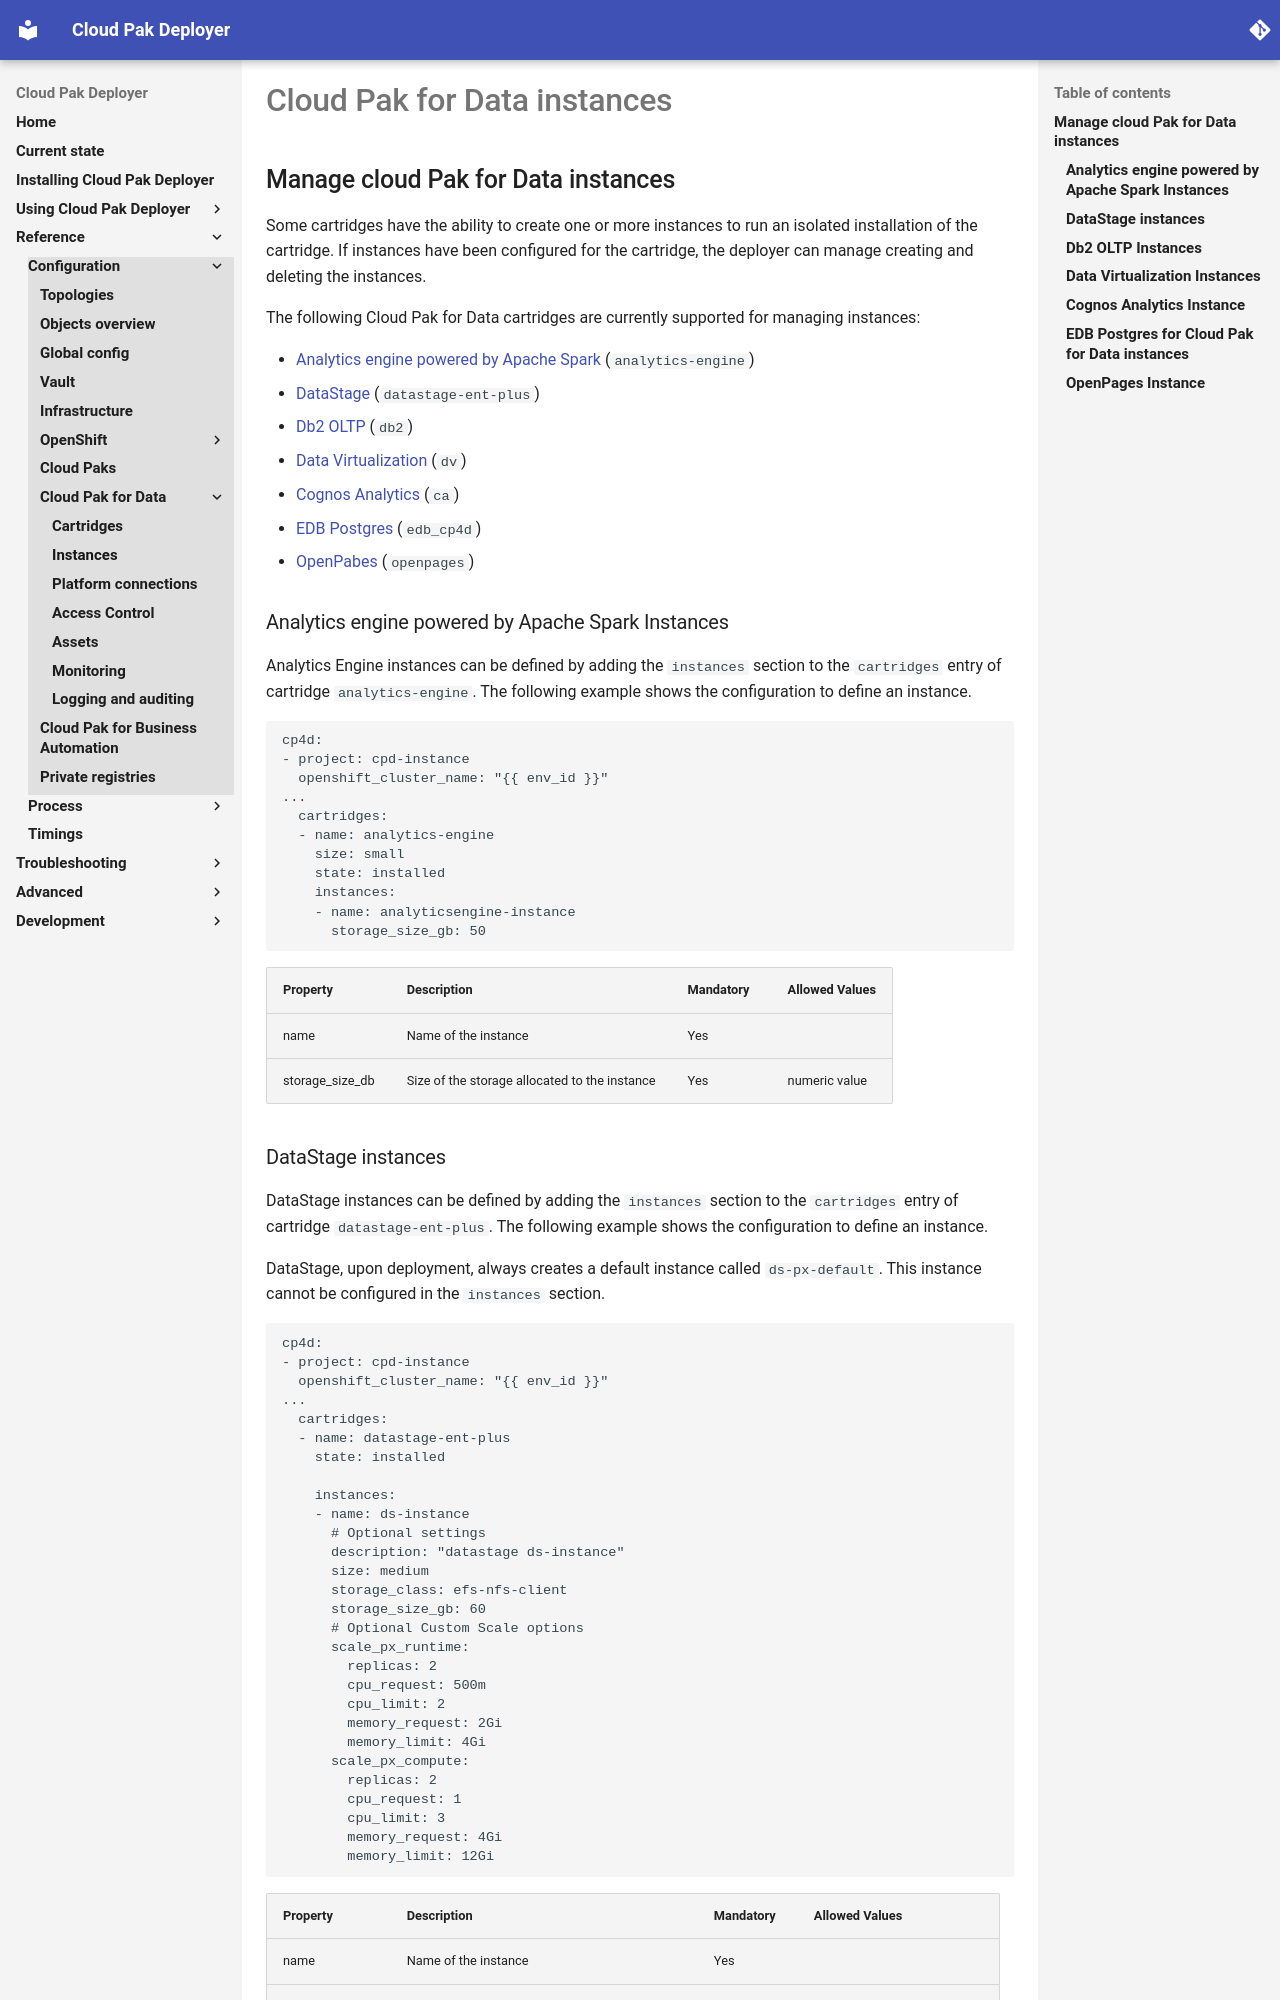

repository: IBM/cloud-pak-deployer · page: 30-reference/configuration/cp4d-instances/index.html · generator: mkdocs

# Cloud Pak for Data instances

## Manage cloud Pak for Data instances

Some cartridges have the ability to create one or more instances to run an isolated installation of the cartridge. If instances have been configured for the cartridge, the deployer can manage creating and deleting the instances.

The following Cloud Pak for Data cartridges are currently supported for managing instances:

* [Analytics engine powered by Apache Spark](#analytics-engine-powered-by-apache-spark-instances) (`analytics-engine`)
* [DataStage](#datastage-instances) (`datastage-ent-plus`) 
* [Db2 OLTP](#db2-oltp-instances) (`db2`)
* [Data Virtualization](#data-virtualization-instances) (`dv`)
* [Cognos Analytics](#cognos-analytics-instance) (`ca`)
* [EDB Postgres](#edb-postgres-for-cloud-pak-for-data-instances) (`edb_cp4d`)
* [OpenPabes](#openpages-instance) (`openpages`)

### Analytics engine powered by Apache Spark Instances

Analytics Engine instances can be defined by adding the `instances` section to the `cartridges` entry of cartridge `analytics-engine`. The following example shows the configuration to define an instance.

```
cp4d:
- project: cpd-instance
  openshift_cluster_name: "{{ env_id }}"
...
  cartridges:
  - name: analytics-engine
    size: small
    state: installed
    instances:
    - name: analyticsengine-instance
      storage_size_gb: 50
```

| Property | Description | Mandatory | Allowed Values |
| -------- | ----------- | ---------- | ------------- |
| name | Name of the instance | Yes | |
| storage_size_db | Size of the storage allocated to the instance | Yes | numeric value |
